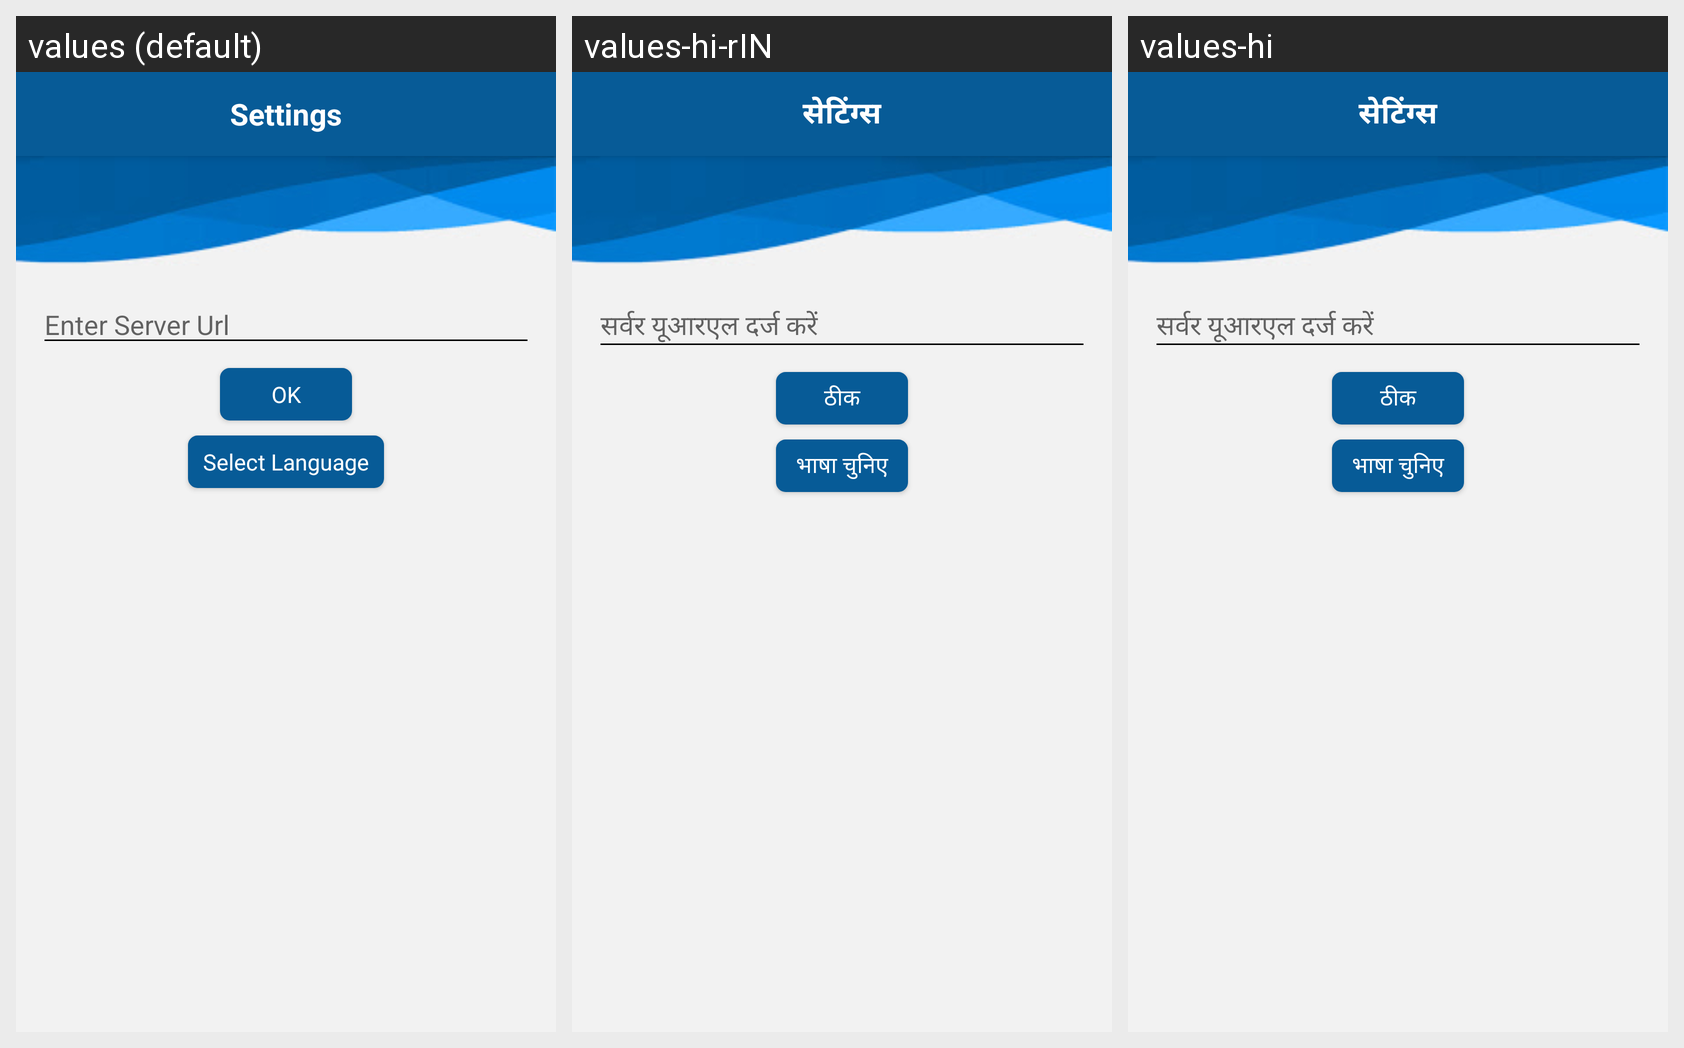

The Android screen above is rendered under several locales of the same app. Produce the string resources it draws, with the default and per-locale values.
Android screen res/layout/url_setting_main.xml rendered under 3 locales, left to right: values (default), values-hi-rIN, values-hi. Device: Nexus 5 (rendered at 1080×1920; each locale shown at half size, 540×960, under a caption strip naming it); theme AppTheme.
Strings drawn on this screen, with the default value and each locale's value (text and hints the layout hard-codes, and strings that could not be matched under every locale, appear in the picture but are not listed):

Settings
  values: Settings
  values-hi-rIN: सेटिंग्स
  values-hi: सेटिंग्स

server_url_hint
  values: Enter Server Url
  values-hi-rIN: सर्वर यूआरएल दर्ज करें
  values-hi: सर्वर यूआरएल दर्ज करें

OK_Button_label
  values: OK
  values-hi-rIN: ठीक
  values-hi: ठीक

Select_Language
  values: Select Language
  values-hi-rIN: भाषा चुनिए
  values-hi: भाषा चुनिए
